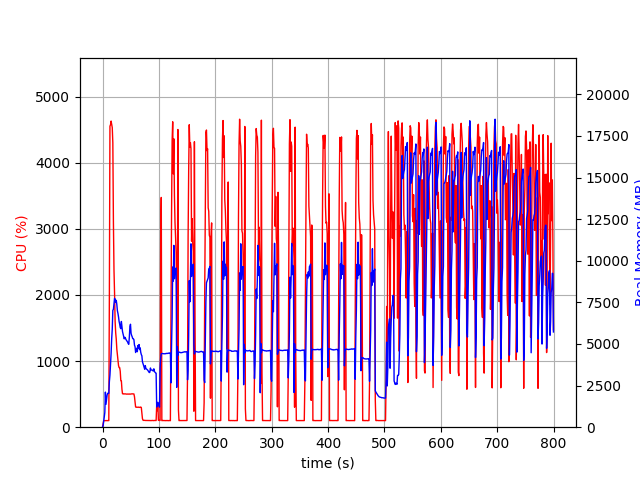

The file beside this chart, header and first rows:
elapsed_time, nproc, cpu, mem_real, mem_virtual
4.458427429199219e-05, 1, 0.0, 8.0, 3185
1.007, 1, 46.7, 103.3, 781.6
2.015, 1, 99.2, 345.2, 1902
3.023, 1, 100.1, 603.2, 3188
4.032, 1, 100.2, 885.2, 3188
5.041, 1, 99.1, 2108, 5748
6.048, 1, 100.2, 1372, 5748
7.056, 1, 100.2, 1654, 5748
8.065, 1, 99.2, 1922, 5748
9.074, 1, 100.0, 2036, 5236
10.08, 1, 100.0, 2036, 5236
11.1, 1, 99.9, 2036, 5236
12.11, 1, 2000, 2737, 9810
13.13, 1, 4553, 3133, 10261
14.15, 1, 4575, 3725, 10902
15.18, 1, 4630, 4428, 11718
16.21, 1, 4584, 5307, 12600
17.23, 1, 4531, 5890, 13362
18.25, 1, 4301, 7018, 14542
19.27, 1, 3108, 7084, 14940
20.28, 1, 2383, 7388, 15372
21.29, 1, 2030, 7741, 15860
22.3, 1, 1598, 7684, 15992
23.31, 1, 1428, 7497, 16212
24.32, 1, 1331, 7622, 16678
25.33, 1, 1180, 7374, 16850
26.34, 1, 1098, 6997, 16850
27.35, 1, 1003, 6836, 16906
28.35, 1, 932.8, 6621, 16906
29.36, 1, 901.4, 6353, 16906
30.37, 1, 900.9, 6196, 16906
31.38, 1, 846.4, 5992, 16906
32.39, 1, 704.1, 5918, 17002
33.4, 1, 700.8, 6352, 17488
34.4, 1, 574.2, 6074, 17702
35.41, 1, 506.1, 5743, 17836
36.43, 1, 505.2, 5585, 17836
37.44, 1, 502.5, 5452, 17836
38.45, 1, 503.5, 5309, 17836
39.46, 1, 503.8, 5404, 17836
40.47, 1, 503.7, 5359, 17836
41.48, 1, 501.4, 5268, 17836
42.49, 1, 500.7, 5216, 17836
43.5, 1, 499.9, 5159, 17836
44.51, 1, 501.7, 5113, 17836
45.52, 1, 500.6, 5023, 17836
46.53, 1, 500.5, 4980, 17836
47.54, 1, 502.2, 5427, 17836
48.55, 1, 499.6, 6043, 18028
49.56, 1, 501.3, 6185, 18252
50.57, 1, 501.6, 5640, 18252
51.58, 1, 503.8, 5515, 18252
52.59, 1, 505.0, 5431, 18252
53.6, 1, 503.4, 5318, 18252
54.61, 1, 503.9, 5311, 18252
55.62, 1, 502.9, 5258, 18252
56.63, 1, 461.1, 4931, 18252
57.64, 1, 382.6, 4838, 18252
58.65, 1, 305.7, 4487, 18252
59.66, 1, 301.9, 4623, 18252
... 729 more rows
